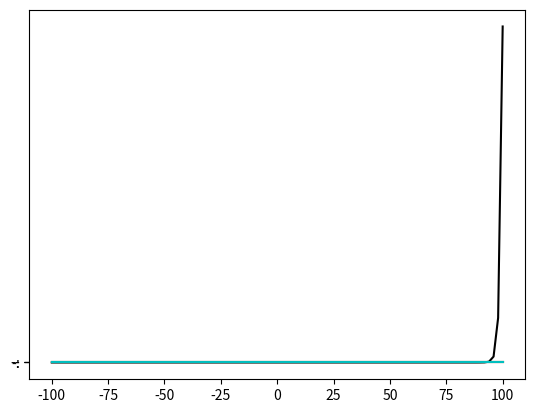

Write the Python code that produced this figure.
#!/usr/bin/python
# -*- coding=utf-8 -*-



import numpy as np
import pandas as pd
import matplotlib.pyplot as plt

x = np.linspace(-100,100,100)
#e^(x)的原函数
f1 = np.exp(x)

#泰勒级数
f2 , f3 , f4 = 0 , 0 , 0
jiechen = 1

for i in range(1,15):
    jiechen *= i
    if i<=5:
        f2 += x**i/jiechen
    if i<=10:
        f3 += x**i/jiechen
    f4 += x**i/jiechen

plt.plot(x,f1,'k','-')
plt.plot(x,f2,'r','--')
plt.plot(x,f3,'g','-.')
plt.plot(x,f4,'c',':')